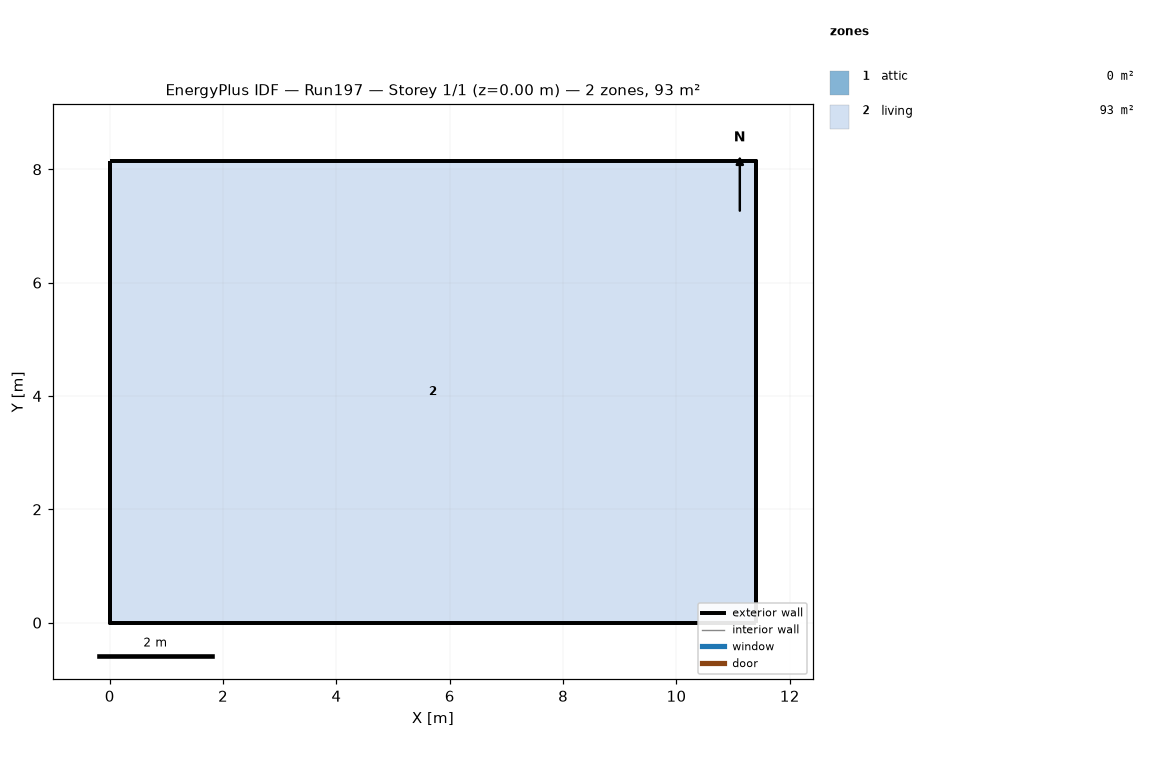
=== STOREY PLAN SPEC (per zone: floor XY polygon, exterior-wall plan segments, windows/doors) ===
zone 1: attic  (0.0 m²)
  exterior wall: (11.40, 0.00) – (11.40, 8.15) – (11.40, 4.07)  [12.2 m]
  exterior wall: (0.00, 8.15) – (0.00, 0.00) – (0.00, 4.07)  [12.2 m]
zone 2: living  (92.9 m²)
  floor: (0.00, 0.00) (0.00, 8.15) (11.40, 8.15) (11.40, 0.00)
  exterior wall: (0.00, 0.00) – (11.40, 0.00)  [11.4 m]
  exterior wall: (11.40, 0.00) – (11.40, 8.15)  [8.1 m]
  exterior wall: (11.40, 8.15) – (0.00, 8.15)  [11.4 m]
  exterior wall: (0.00, 8.15) – (0.00, 0.00)  [8.1 m]

=== DERIVED (storey summary) ===
Building: Run197
Storey: 1 of 1  (floor level z = 0.00 m)
Storey gross floor area: 92.9 m²
Zones on this storey: 2
  - attic: floor 0.0 m²; exterior wall 24.4 m (11.2 m²); WWR 0.0%
  - living: floor 92.9 m²; exterior wall 39.1 m (143.0 m²); WWR 0.0%
Zone adjacency: (none detected)